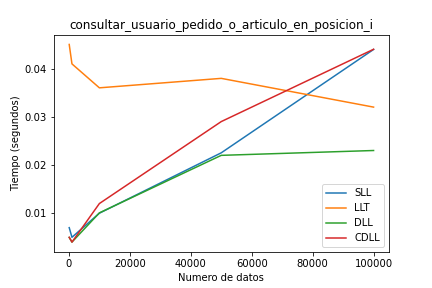

The file beside this chart, header and first rows:
Numero de datos, SLL, LLT, DLL, CDLL, ColaArray, ColaLLT, ColaDLL
100, 0.007, 0.045, 0.004978, 0.004999, , , 
1000, 0.004999, 0.04097, 0.004007, 0.004, , , 
10000, 0.009998, 0.036, 0.01007, 0.012, , , 
50000, 0.02252, 0.03796, 0.022, 0.029, , , 
100000, 0.04396, 0.032, 0.023, 0.044, , , 
